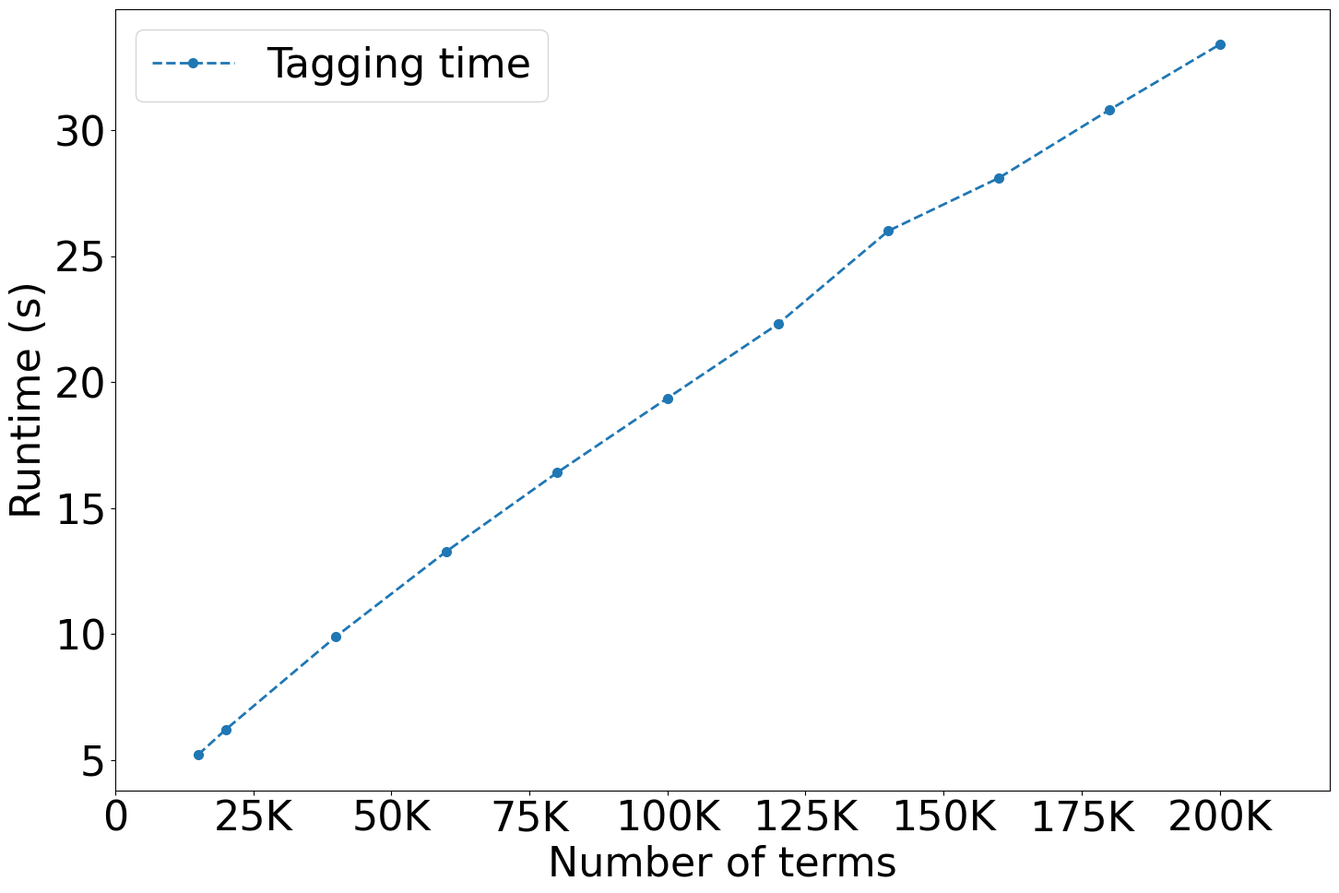

Write the Python code that produced this figure.
import matplotlib.pyplot as plt
import pandas as pd

font = {'family': 'Bitstream Vera Sans',
        'size': 26}
plt.rc('font', **font)

raw_data = {
    'x_label':  [15000, 20000, 40000, 60000, 80000, 100000, 120000, 140000, 160000, 180000, 200000],
    'medco':  [5.2, 6.2, 9.9, 13.28, 16.4, 19.36, 22.3, 26, 28.1, 30.8, 33.4],
}

df = pd.DataFrame(raw_data, raw_data['x_label'])

fig, ax = plt.subplots(1, figsize=(17, 11))
ax.plot(raw_data['x_label'], raw_data['medco'],
        label='Tagging time', linewidth=2, ls='--',
        marker='o', markersize=7)

ax.set_xlim([0, 220000])

plt.setp(ax.get_yticklabels()[0], visible=False)

# Set the label and legends
ax.set_ylabel("Runtime (s)", fontsize=32)
ax.set_xlabel("Number of terms", fontsize=32)
plt.legend(loc='upper left', fontsize=32)

ax.tick_params(axis='x', labelsize=32)
ax.tick_params(axis='y', labelsize=32)

labels = [item.get_text() for item in ax.get_xticklabels()]
labels[1] = '0'
labels[1] = '25K'
labels[2] = '50K'
labels[3] = '75K'
labels[4] = '100K'
labels[5] = '125K'
labels[6] = '150K'
labels[7] = '175K'
labels[8] = '200K'

ax.set_xticklabels(labels)

plt.savefig('ddt_terms.png', format='png')
